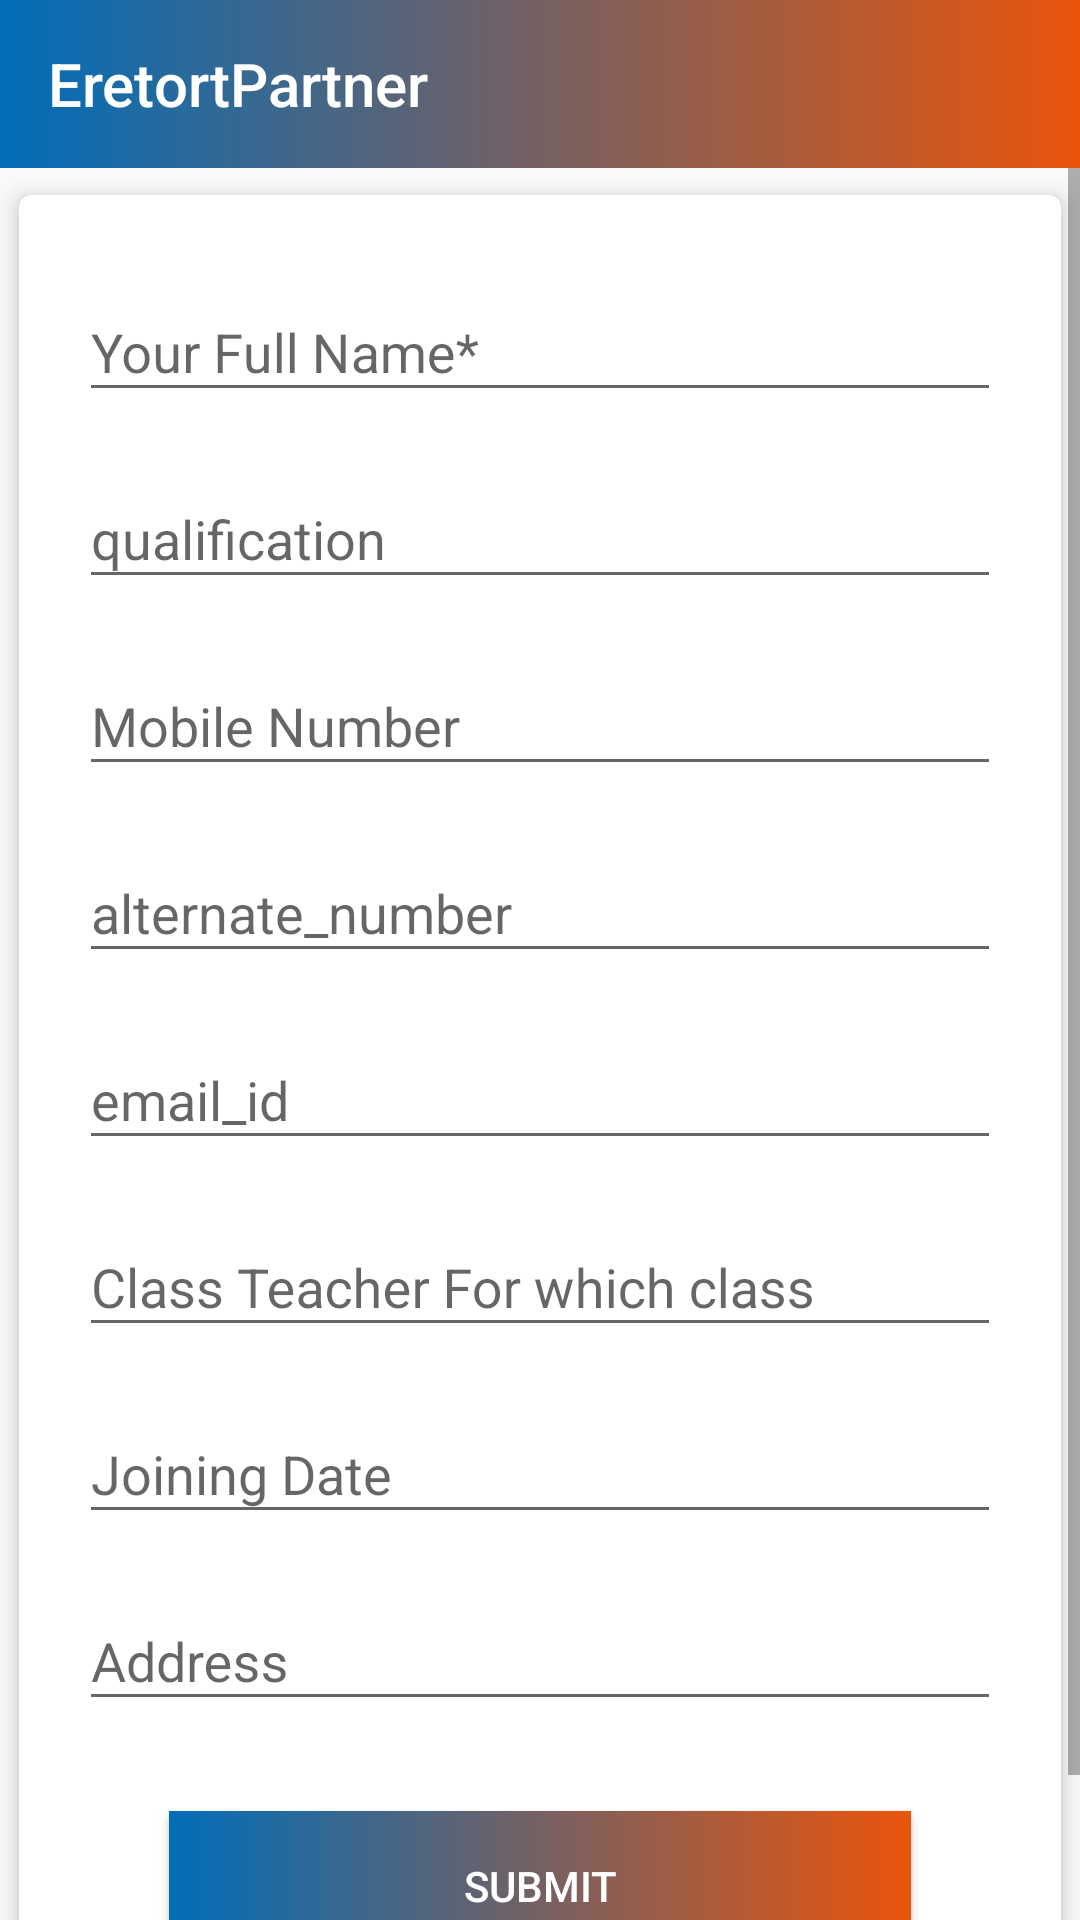

Here is an Android app screen rendered from its layout file. Give the layout XML and the strings, colors and styles it references.
<!-- AndroidManifest.xml: application theme AppTheme -->
<!-- res/layout/activity_addtea.xml -->
<?xml version="1.0" encoding="utf-8"?>
<LinearLayout xmlns:android="http://schemas.android.com/apk/res/android"
    xmlns:tools="http://schemas.android.com/tools"
    android:orientation="vertical"
    android:layout_width="match_parent"
    android:layout_height="match_parent">

   <include layout="@layout/common_toolbar"/>

    <ScrollView
        android:layout_width="match_parent"
        android:layout_height="wrap_content">
        <android.support.v7.widget.CardView
            xmlns:card_view="http://schemas.android.com/apk/res-auto"
            android:layout_width="match_parent"
            android:layout_height="wrap_content"
            card_view:cardElevation="5dp"
            card_view:cardCornerRadius="4dp"
            card_view:cardUseCompatPadding="true">
        <LinearLayout
            android:layout_width="match_parent"
            android:layout_height="wrap_content"
            android:orientation="vertical"
            android:layout_marginLeft="20dp"
            android:layout_marginRight="@dimen/margin_20"
            android:layout_marginTop="@dimen/margin_10">

            <android.support.design.widget.TextInputLayout
                android:layout_width="match_parent"
                android:layout_height="wrap_content"
                android:layout_marginTop="@dimen/margin_10">

                <EditText
                    android:id="@+id/input_name"
                    android:layout_width="match_parent"
                    android:layout_height="wrap_content"
                    android:singleLine="true"
                    android:imeOptions="actionNext"
                    android:hint="Your Full Name*" />

            </android.support.design.widget.TextInputLayout>
            <android.support.design.widget.TextInputLayout
                android:layout_width="match_parent"
                android:layout_height="wrap_content"
                android:layout_marginTop="@dimen/margin_10">

                <EditText
                    android:id="@+id/input_qualification"
                    android:layout_width="match_parent"
                    android:layout_height="wrap_content"
                    android:singleLine="true"
                    android:imeOptions="actionNext"
                    android:hint="qualification" />

            </android.support.design.widget.TextInputLayout>
            <android.support.design.widget.TextInputLayout
                android:layout_width="match_parent"
                android:layout_height="wrap_content"
                android:layout_marginTop="@dimen/margin_10">

                <EditText
                    android:id="@+id/input_mobile"
                    android:layout_width="match_parent"
                    android:layout_height="wrap_content"
                    android:hint="Mobile Number"
                    android:inputType="number"
                    android:singleLine="true"
                    android:imeOptions="actionNext"
                    android:maxLength="10"/>

            </android.support.design.widget.TextInputLayout>
            <android.support.design.widget.TextInputLayout
                android:layout_width="match_parent"
                android:layout_height="wrap_content"
                android:layout_marginTop="@dimen/margin_10">

                <EditText
                    android:id="@+id/input_alternatenumber"
                    android:layout_width="match_parent"
                    android:layout_height="wrap_content"
                    android:hint="alternate_number"
                    android:inputType="number"
                    android:singleLine="true"
                    android:imeOptions="actionNext"
                    android:maxLength="10"/>

            </android.support.design.widget.TextInputLayout>
            <android.support.design.widget.TextInputLayout
                android:layout_width="match_parent"
                android:layout_height="wrap_content"
                android:layout_marginTop="@dimen/margin_10">

                <EditText
                    android:id="@+id/input_emailid"
                    android:layout_width="match_parent"
                    android:layout_height="wrap_content"
                    android:hint="email_id"
                    android:singleLine="true"
                    android:imeOptions="actionNext"
                    android:inputType="textEmailAddress"/>

            </android.support.design.widget.TextInputLayout>

            <android.support.design.widget.TextInputLayout
                android:layout_width="match_parent"
                android:layout_height="wrap_content"
                android:layout_marginTop="@dimen/margin_10">

                <EditText
                    android:id="@+id/input_classtea"
                    android:layout_width="match_parent"
                    android:layout_height="wrap_content"
                    android:inputType="number"
                    android:singleLine="true"
                    android:imeOptions="actionNext"
                    android:hint="Class Teacher For which class" />

            </android.support.design.widget.TextInputLayout>
            <android.support.design.widget.TextInputLayout
                android:layout_width="match_parent"
                android:layout_height="wrap_content"
                android:layout_marginTop="@dimen/margin_10">

                <EditText
                    android:id="@+id/input_joindate"
                    android:layout_width="match_parent"
                    android:layout_height="wrap_content"
                    android:singleLine="true"
                    android:imeOptions="actionNext"
                    android:hint="Joining Date"
                    android:focusable="false"
                    android:editable="false"/>

            </android.support.design.widget.TextInputLayout>
            <android.support.design.widget.TextInputLayout
                android:layout_width="match_parent"
                android:layout_height="wrap_content"
                android:layout_marginTop="@dimen/margin_10">

                <EditText
                    android:id="@+id/input_address"
                    android:layout_width="match_parent"
                    android:layout_height="wrap_content"
                    android:singleLine="true"
                    android:imeOptions="actionDone"
                    android:hint="Address" />

            </android.support.design.widget.TextInputLayout>

            <include layout="@layout/common_button"/>

        </LinearLayout>
        </android.support.v7.widget.CardView>
    </ScrollView>
</LinearLayout>
<!-- res/layout/common_toolbar.xml (included above) -->
<?xml version="1.0" encoding="utf-8"?>
<android.support.v7.widget.Toolbar xmlns:android="http://schemas.android.com/apk/res/android"
    xmlns:app="http://schemas.android.com/apk/res-auto"
    android:id="@+id/toolbar"
    android:layout_width="match_parent"
    android:layout_height="?attr/actionBarSize"
    android:background="@drawable/button_gradient"
    app:titleTextColor="@color/colorTextWhite"
    app:title="@string/app_name"
    android:theme="@style/ToolbarStyle" />
<!-- res/layout/common_button.xml (included above) -->
<?xml version="1.0" encoding="utf-8"?>
<Button
    xmlns:android="http://schemas.android.com/apk/res/android"
    xmlns:tools="http://schemas.android.com/tools"
    tools:ignore="MissingPrefix"
    android:id="@+id/submit"
    android:layout_width="match_parent"
    android:layout_height="@dimen/margin_50"
    android:layout_margin="30dp"
    android:textColor="@color/colorTextWhite"
    android:background="@drawable/button_gradient"
    android:gravity="center"
    android:text="Submit"
    android:textAllCaps="true">

</Button>
<!-- resources referenced by this layout -->
<resources>
  <color name="colorTextWhite">#ffffff</color>
  <dimen name="margin_10">10dp</dimen>
  <dimen name="margin_20">20dp</dimen>
  <dimen name="margin_50">50dp</dimen>
  <!-- drawable button_gradient (drawable) -->
  <?xml version="1.0" encoding="UTF-8"?>
  <shape xmlns:android="http://schemas.android.com/apk/res/android" android:shape="rectangle" >
  
      <gradient
          android:angle="180"
          android:endColor="@color/colorPrimary"
          android:startColor="@color/colorAccent"
          android:type="linear" />
  
      <corners
          android:radius="0dp"/>
  
  </shape>
  <string name="app_name">EretortPartner</string>
  <style name="ToolbarStyle" parent="@style/ThemeOverlay.AppCompat.ActionBar">
          
          <item name="colorControlNormal">@color/colorTextWhite</item>
      </style>
  <style name="AppTheme" parent="Theme.AppCompat.Light.DarkActionBar">
          
          <item name="colorPrimary">@color/colorPrimary</item>
          <item name="colorPrimaryDark">@color/colorPrimaryDark</item>
          <item name="colorAccent">@color/colorAccent</item>
      </style>
  <color name="colorPrimary">#006EB9</color>
  <color name="colorAccent">#EB540C</color>
  <color name="colorPrimaryDark">#303F9F</color>
</resources>
